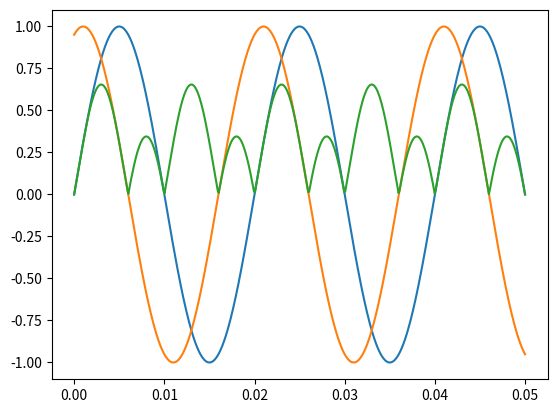
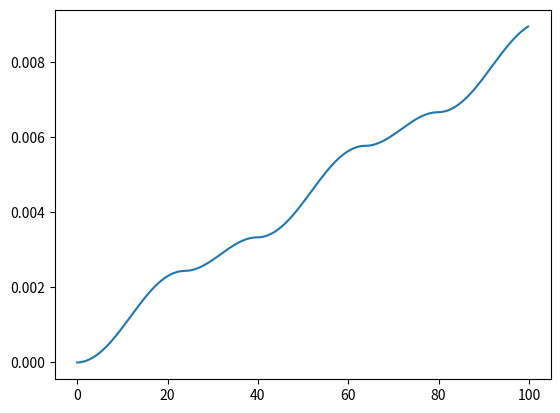

Reproduce these figures in Python, in order.
import numpy as np
import matplotlib.pyplot as plt

t = np.linspace(0, 0.05, 500)

V = np.sin(2*np.pi*50*t)
I = np.sin(2*np.pi*50*t+0.4*np.pi)
P = I*V

plt.plot(t, V)
plt.plot(t, I)
plt.plot(t, np.abs(P))
plt.show()

energy_time_inst = []
duties = []
for Pi, ti in zip(P[:250], t[:250]):
    energy_time_inst.append(np.abs(Pi)*(t[1]-t[0]))
    duties.append(ti/0.025*100)

energy_time = np.cumsum(energy_time_inst)

plt.figure()
plt.plot(duties, energy_time)
plt.show()